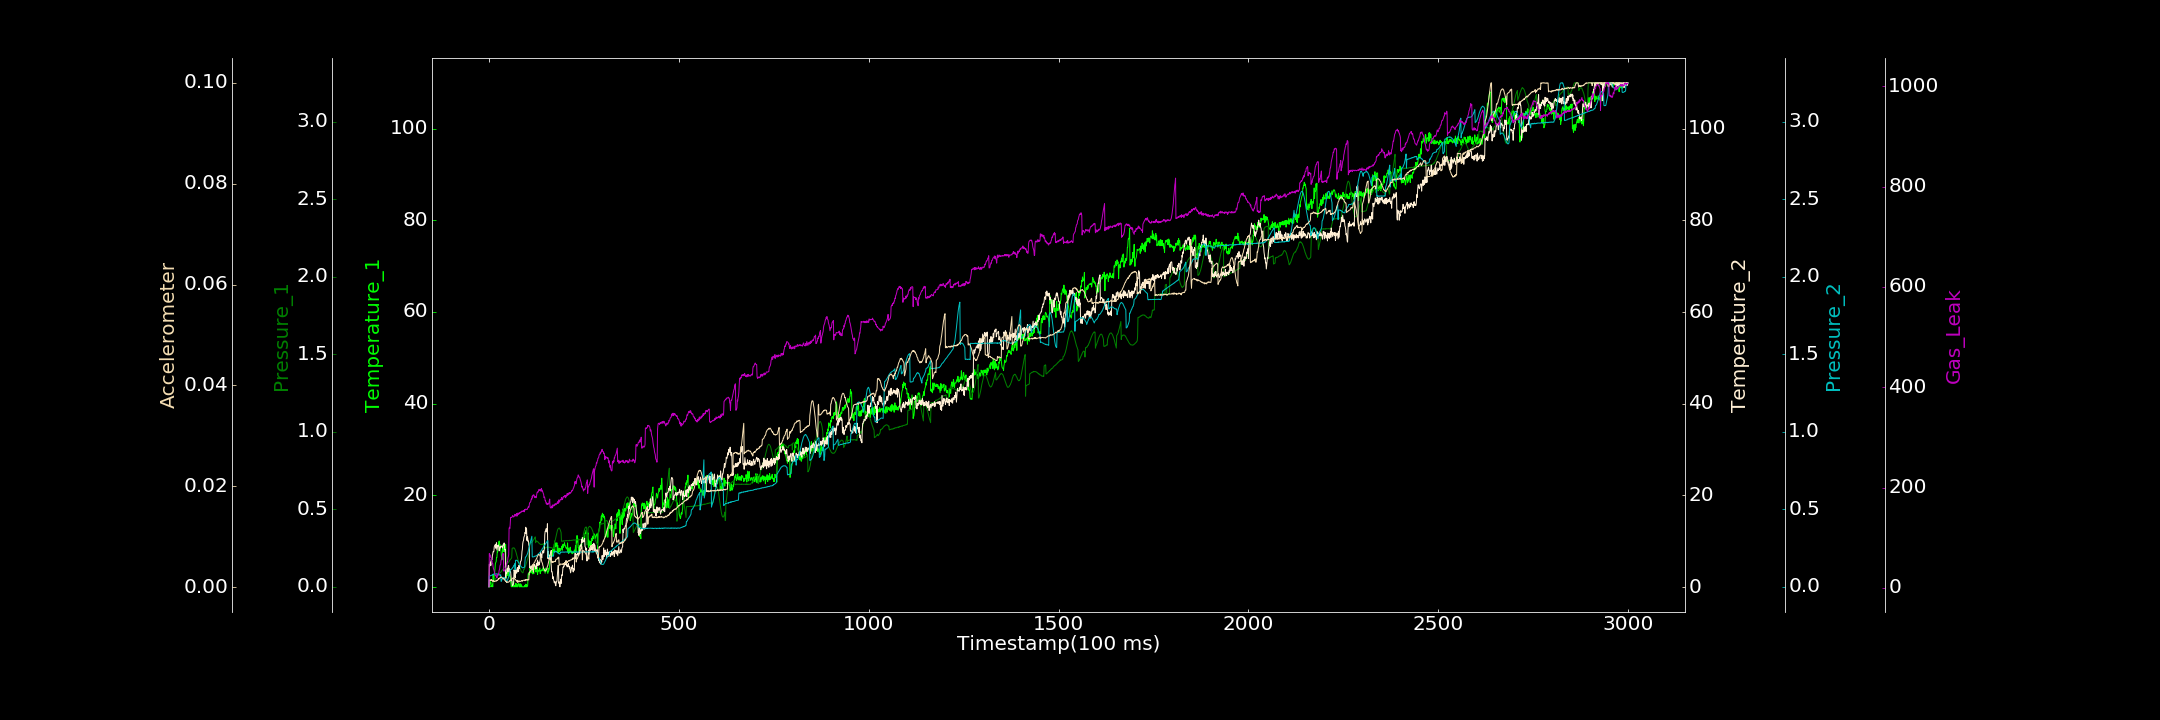

The file beside this chart, header and first rows:
0.000000000, 0.000000000, 0.000000000, 0.105292214, 0.000107250, 0.000052112, 2.168327308
1, 0.000000000, 0.0002241, 4.92, 0.06928, 0.001422, 68.36
2, 0.000000000, 0.004672, 4.565, 0.06834, 0.001424, 65.19
3, 0.000000000, 0.00693, 5.236, 0.06973, 0.001461, 66.02
4, 1.121, 0.01008, 5.457, 0.07035, 0.001283, 61.53
5, 1.057, 0.01236, 4.712, 0.07177, 0.001382, 60.5
6, 0.02032, 0.01531, 6.064, 0.07459, 0.001345, 60.05
7, 0.1735, 0.01835, 6.052, 0.07445, 0.001495, 55.29
8, 0.6319, 0.02229, 5.968, 0.07429, 0.00132, 54
9, 0.7773, 0.0244, 6.887, 0.0778, 0.001258, 48.35
10, 0.000000000, 0.02821, 7.175, 0.07695, 0.001132, 48.72
11, 2.694, 0.03151, 7.721, 0.08096, 0.001379, 41.55
12, 1.443, 0.03366, 7.694, 0.08093, 0.001163, 37.78
13, 1.341, 0.03887, 7.803, 0.08007, 0.001118, 36.6
14, 2.766, 0.04095, 8.766, 0.08429, 0.00108, 32.48
15, 3.02, 0.04454, 9.039, 0.08192, 0.001178, 29.49
16, 4.027, 0.0474, 9.147, 0.08176, 0.001113, 25.7
17, 5.054, 0.04957, 9.271, 0.08294, 0.001174, 23.76
18, 5.332, 0.05497, 8.466, 0.08325, 0.00125, 24.38
19, 5.497, 0.0574, 9.346, 0.08255, 0.001244, 25.1
20, 6.402, 0.06034, 9.667, 0.08382, 0.001173, 22.38
21, 6.407, 0.06343, 8.075, 0.08145, 0.001382, 19.97
22, 7.766, 0.06788, 8.538, 0.08338, 0.001322, 23.85
23, 7.595, 0.06929, 9.075, 0.08121, 0.001386, 26.42
24, 8.494, 0.07357, 8.973, 0.07993, 0.001466, 25.29
25, 9.341, 0.07485, 9.185, 0.07826, 0.00169, 27.85
26, 9.772, 0.07819, 8.706, 0.07952, 0.001603, 29.6
27, 10, 0.08038, 7.897, 0.07759, 0.001647, 35.27
28, 9.079, 0.0872, 8.745, 0.0765, 0.001812, 36.81
29, 9.228, 0.08832, 8.46, 0.07517, 0.00184, 43.94
30, 8.454, 0.0916, 8.822, 0.07711, 0.001911, 46.05
31, 8.118, 0.09444, 8.697, 0.0773, 0.001866, 47.11
32, 7.625, 0.09659, 8.979, 0.03502, 0.002021, 55.33
33, 6.58, 0.1009, 8.914, 0.03768, 0.001997, 56.51
34, 5.847, 0.1051, 8.862, 0.04441, 0.001943, 59.83
35, 6.233, 0.1071, 8.647, 0.05161, 0.001858, 64.31
36, 8.194, 0.1109, 8.508, 0.05458, 0.001763, 66.36
37, 9.12, 0.1125, 9.122, 0.05814, 0.001645, 68.86
38, 7.813, 0.1165, 9.316, 0.05769, 0.001573, 66.83
39, 8.291, 0.1204, 9.184, 0.06051, 0.001684, 33.43
40, 7.648, 0.1224, 9.627, 0.06142, 0.001709, 34.19
41, 8.097, 0.1268, 8.665, 0.05793, 0.001463, 33.93
42, 8.841, 0.1282, 8.124, 0.05747, 0.001298, 35.76
43, 9.174, 0.1315, 8.217, 0.05186, 0.001286, 37.59
44, 9.285, 0.1354, 1.74, 0.04575, 0.001102, 39.92
45, 1.941, 0.139, 3.019, 0.04021, 0.001121, 41.36
46, 2.803, 0.1413, 3.184, 0.03489, 0.001066, 47.37
47, 3.181, 0.1443, 2.988, 0.028, 0.0008857, 49.06
48, 2.461, 0.1479, 4.056, 0.04371, 0.000997, 52.08
49, 3.098, 0.1527, 3.348, 0.04476, 0.001029, 52.03
50, 3.492, 0.1549, 4.254, 0.04966, 0.0009671, 59.96
51, 2.835, 0.1568, 4.726, 0.05772, 0.0009715, 62.25
52, 3.161, 0.1589, 4.612, 0.06496, 0.0009645, 66.03
53, 2.347, 0.1641, 3.305, 0.07025, 0.001073, 118.2
54, 2.705, 0.166, 3.959, 0.0764, 0.001216, 120.9
55, 2.401, 0.172, 3.869, 0.08904, 0.001181, 118.5
56, 2.23, 0.1742, 3.176, 0.112, 0.001332, 126.9
57, 1.109, 0.1763, 3.354, 0.1108, 0.001317, 140.5
58, 0.6915, 0.1807, 2.45, 0.1108, 0.00141, 140.6
59, 0.000000000, 0.1832, 1.505, 0.1138, 0.001571, 140.2
60, 0.2503, 0.1893, 1.621, 0.1159, 0.001601, 140.9
... 2,939 more rows
